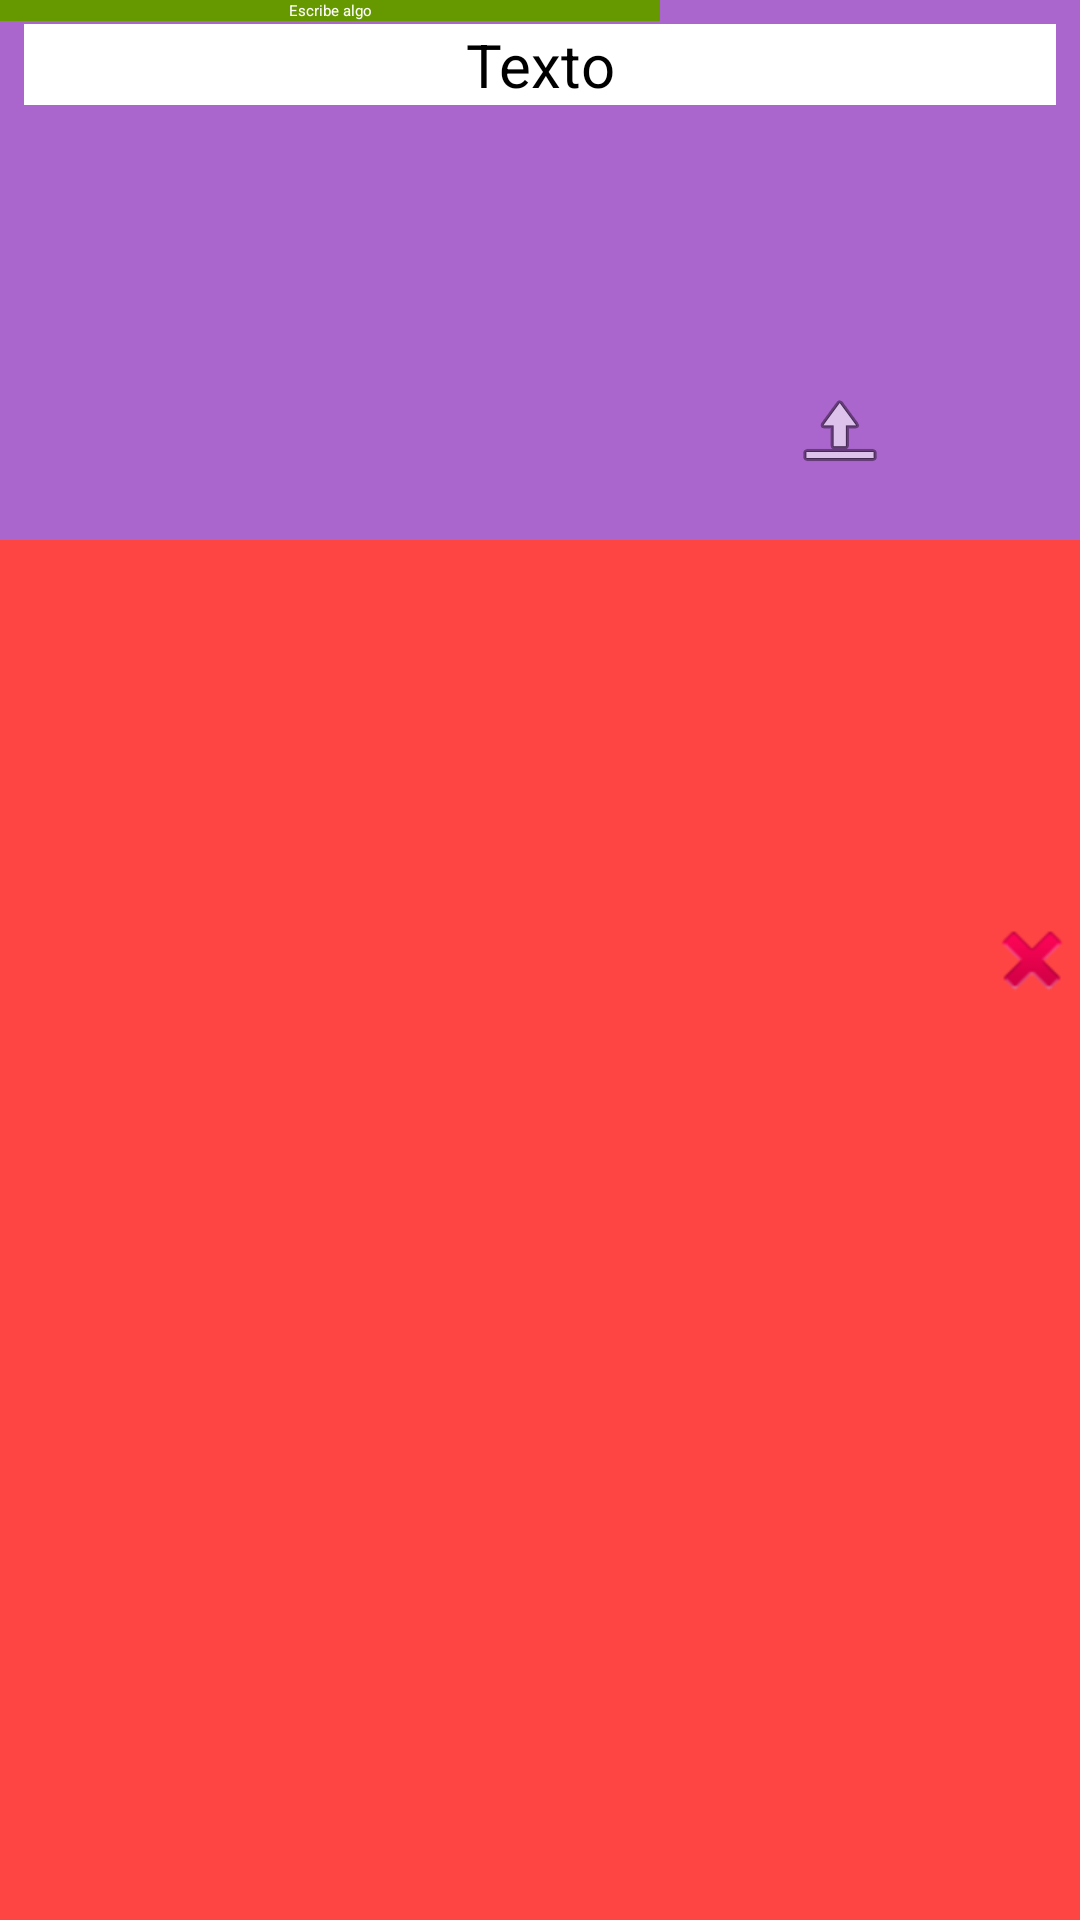

The Android layout XML behind this screen, and the referenced resources:
<!-- AndroidManifest.xml: application theme Theme.Layout -->
<!-- res/layout/fragment_dashboard.xml -->
<?xml version="1.0" encoding="utf-8"?>
<FrameLayout
    xmlns:android="http://schemas.android.com/apk/res/android"
    xmlns:app="http://schemas.android.com/apk/res-auto"
    xmlns:tools="http://schemas.android.com/tools"
    android:layout_width="match_parent"
    android:layout_height="match_parent"
    android:background="@android:color/holo_red_light"
    tools:context=".ui.dashboard.DashboardFragment" >



    <ImageView
        android:layout_width="match_parent"
        android:layout_height="180dp"
        android:background="@android:color/holo_purple"
        />
    <TextView
        android:id="@+id/text_dashboard"
        android:layout_width="match_parent"
        android:layout_height="wrap_content"
        android:layout_marginStart="8dp"
        android:layout_marginTop="8dp"
        android:layout_marginEnd="8dp"
        android:textAlignment="center"
        android:textSize="20sp"
        android:background="@android:color/white"
        android:text="Texto"
        />
    <EditText
        android:layout_width="220dp"
        android:layout_height="wrap_content"
        android:background="@android:color/holo_green_dark"
        android:textColor="@color/white"
        android:text="Escribe algo"
        android:gravity="center"
        />
    <ImageButton
        android:layout_width="wrap_content"
        android:layout_height="wrap_content"
        android:src="@android:drawable/ic_delete"
        android:layout_gravity="end |center_vertical"/>
    <ImageButton
        android:layout_width="wrap_content"
        android:layout_height="wrap_content"
        android:src="@android:drawable/ic_menu_upload"
        android:layout_gravity="end"
        android:layout_marginTop="128dp"
        android:layout_marginEnd="64dp"/>


</FrameLayout>
<!-- resources referenced by this layout -->
<resources>

  <!-- not gathered from this repository: default colours our renderer supplied (Android Studio template values) -->
  <color name="white">#FFFFFFFF</color>
</resources>
